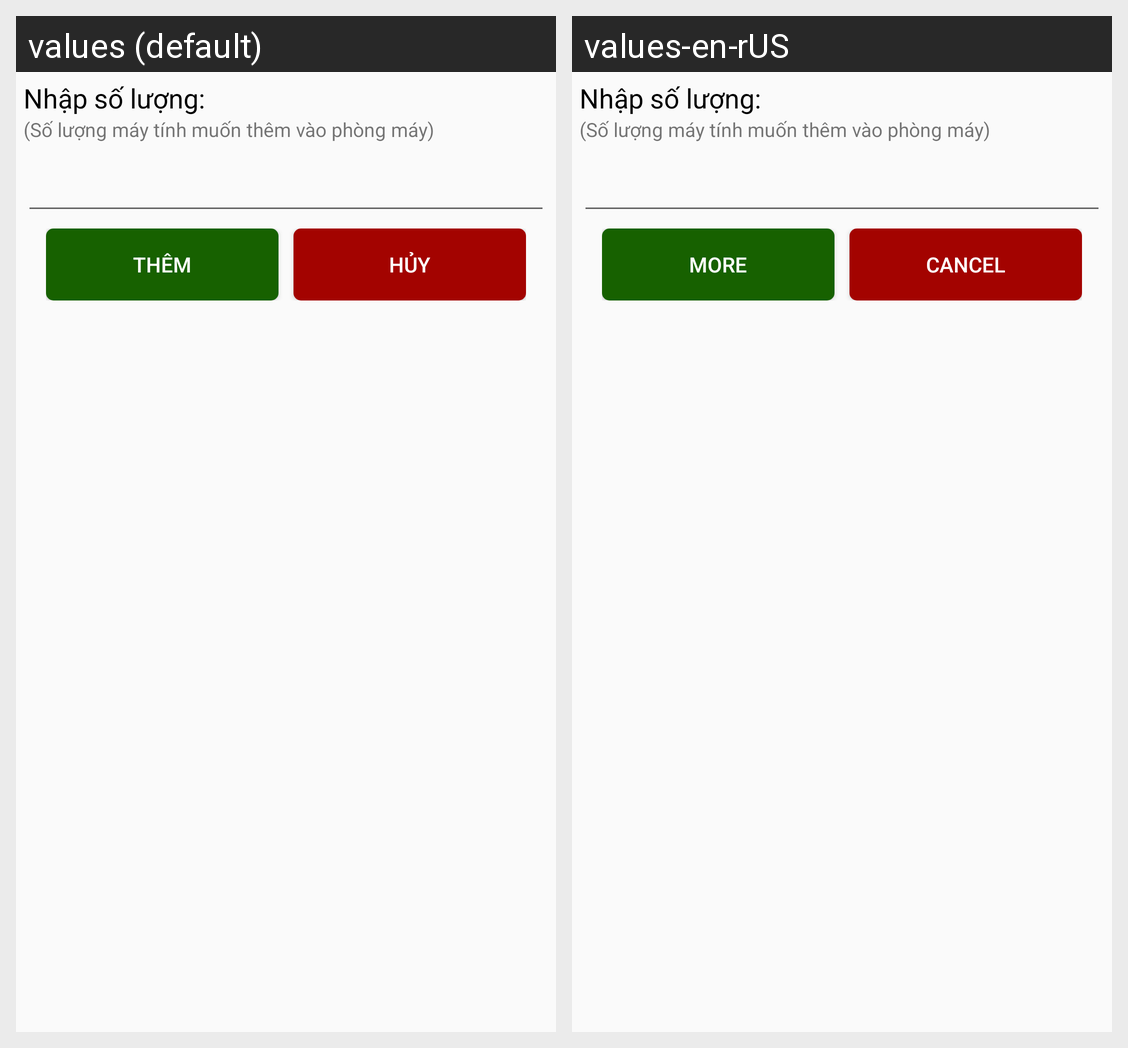

The same Android screen rendered under two of its app's locales, left to right. List the strings drawn on it with the default value and each locale's translation.
Android screen res/layout/dialog_add_maytinh.xml rendered under 2 locales, left to right: values (default), values-en-rUS. Device: Nexus 5 (rendered at 1080×1920; each locale shown at half size, 540×960, under a caption strip naming it); theme AppTheme.
Strings drawn on this screen, with the default value and each locale's value (text and hints the layout hard-codes, and strings that could not be matched under every locale, appear in the picture but are not listed):

nhapsoluong
  values: Nhập số lượng:
  values-en-rUS: Nhập số lượng:  [not translated; the default value is used]

nhapsoluongcanthem
  values: (Số lượng máy tính muốn thêm vào phòng máy)
  values-en-rUS: (Số lượng máy tính muốn thêm vào phòng máy)  [not translated; the default value is used]

them
  values: Thêm
  values-en-rUS: More

huy
  values: Hủy
  values-en-rUS: Cancel
